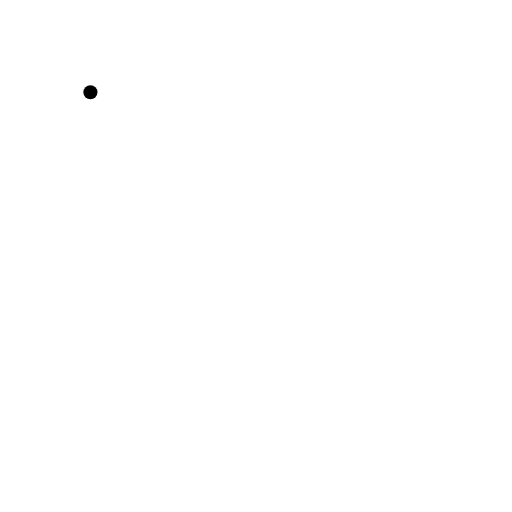
t = 0.00 s
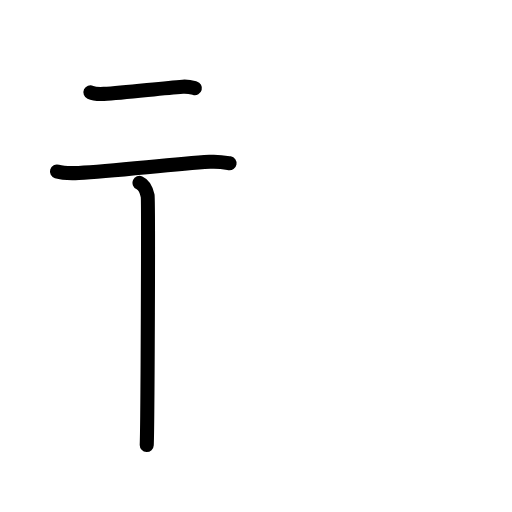
t = 2.88 s
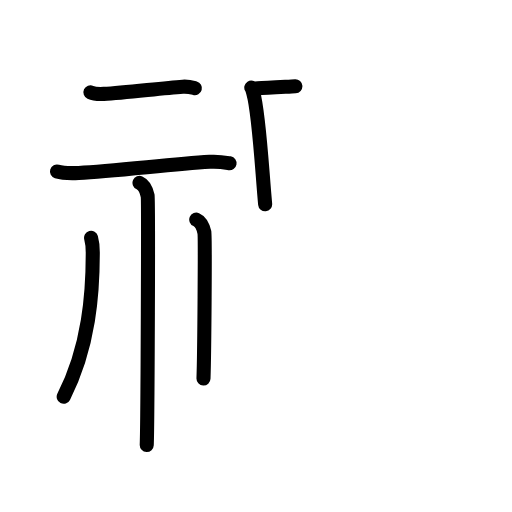
t = 6.08 s
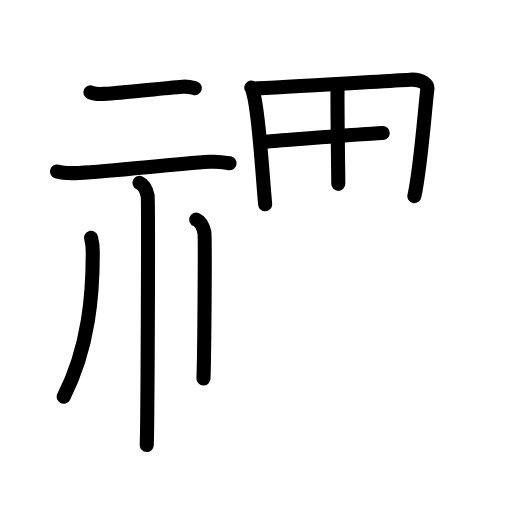
t = 8.75 s
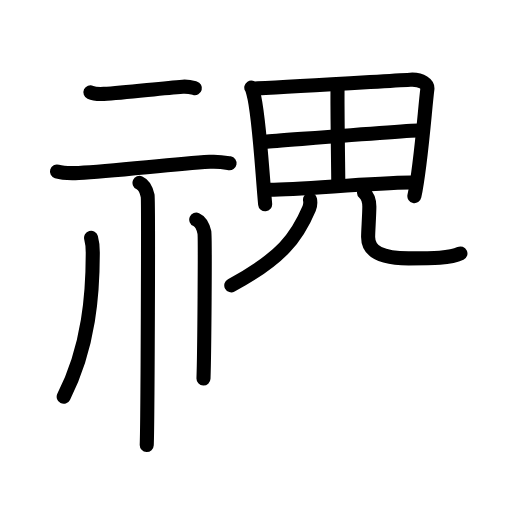
t = 11.94 s
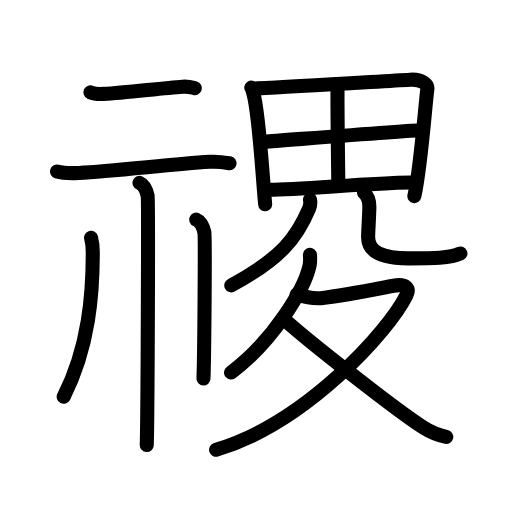
t = 15.00 s

The animated SVG that drew these frames (rendered in a browser with its animation timeline set to each time). Animation: 49 SMIL elements (animate=49); one cycle of 15.00 s.

<?xml version="1.0" encoding="UTF-8"?>
<!--
AniKanjiVG is licensed by CC-BY-SA Paul C. Sommerhoff (https://bitbucket.org/sommerhoff/anikanjivg).
AniKanjiVG uses KanjiVG which is licensed by CC-BY-SA Ulrich Apel (http://kanjivg.tagaini.net).
See also http://creativecommons.org/licenses/by-sa/3.0/
-->
<svg xmlns:kvg='http://kanjivg.tagaini.net' xmlns='http://www.w3.org/2000/svg' width='109' height='109' viewBox='0 0 109 109' style='fill:none;stroke:#000000;stroke-width:3;stroke-linecap:round;stroke-linejoin:round;' id="kvg:kanji_0799d"><g id="kvg:0799d" kvg:element="禝"><g id="kvg:0799d-g1" kvg:element="示" kvg:variant="true" kvg:position="left" kvg:radical="general"><g id="kvg:0799d-g2" kvg:position="top"><path id="kvg:0799d-s1" kvg:type="㇐" d="M19.25,19.65c0.74,0.34,2.1,0.38,2.84,0.34c4.64-0.23,12.1-1.22,16.81-1.54c1.23-0.08,1.98,0.16,2.59,0.33"><animate attributeName="d" begin="0.0s" dur="0.3333333333333333s" from="M19.25,19.65C19.25,19.65,19.25,19.65,19.25,19.65" to="M19.25,19.65c0.74,0.34,2.1,0.38,2.84,0.34" />
<animate attributeName="d" begin="0.3333333333333333s" dur="0.3333333333333333s" from="M19.25,19.65c0.74,0.34,2.1,0.38,2.84,0.34c0,0,0,0,0,0,0" to="M19.25,19.65c0.74,0.34,2.1,0.38,2.84,0.34c4.64-0.23,12.1-1.22,16.81-1.54" />
<animate attributeName="d" begin="0.6666666666666666s" dur="0.3333333333333333s" from="M19.25,19.65c0.74,0.34,2.1,0.38,2.84,0.34c4.64-0.23,12.1-1.22,16.81-1.54c0,0,0,0,0,0,0" to="M19.25,19.65c0.74,0.34,2.1,0.38,2.84,0.34c4.64-0.23,12.1-1.22,16.81-1.54c1.23-0.08,1.98,0.16,2.59,0.33" />
</path>
<path id="kvg:0799d-s2" kvg:type="㇐" d="M12.13,36.5c1.21,0.37,3.42,0.38,4.63,0.32c7.58-0.39,19.14-1.79,27.88-2.37c2-0.13,3.22,0.13,4.23,0.31"><animate attributeName="d" begin="1.0s" dur="0.3333333333333333s" from="M12.13,36.5C12.13,36.5,12.13,36.5,12.13,36.5" to="M12.13,36.5c1.21,0.37,3.42,0.38,4.63,0.32" />
<animate attributeName="d" begin="1.3333333333333333s" dur="0.3333333333333333s" from="M12.13,36.5c1.21,0.37,3.42,0.38,4.63,0.32c0,0,0,0,0,0,0" to="M12.13,36.5c1.21,0.37,3.42,0.38,4.63,0.32c7.58-0.39,19.14-1.79,27.88-2.37" />
<animate attributeName="d" begin="1.6666666666666665s" dur="0.3333333333333333s" from="M12.13,36.5c1.21,0.37,3.42,0.38,4.63,0.32c7.58-0.39,19.14-1.79,27.88-2.37c0,0,0,0,0,0,0" to="M12.13,36.5c1.21,0.37,3.42,0.38,4.63,0.32c7.58-0.39,19.14-1.79,27.88-2.37c2-0.13,3.22,0.13,4.23,0.31" />
<animate attributeName="d" begin="0s" dur="1.0s" from="M-100,-100" to="M-100,-100" />
</path>
</g>
<g id="kvg:0799d-g3" kvg:position="bottom"><path id="kvg:0799d-s3" kvg:type="㇑" d="M29.7,38.93c0.96,0.42,1.54,1.89,1.73,2.74c0.19,0.84,0,47.82-0.19,53.08"><animate attributeName="d" begin="2.0s" dur="0.5s" from="M29.7,38.93C29.7,38.93,29.7,38.93,29.7,38.93" to="M29.7,38.93c0.96,0.42,1.54,1.89,1.73,2.74" />
<animate attributeName="d" begin="2.5s" dur="0.5s" from="M29.7,38.93c0.96,0.42,1.54,1.89,1.73,2.74c0,0,0,0,0,0,0" to="M29.7,38.93c0.96,0.42,1.54,1.89,1.73,2.74c0.19,0.84,0,47.82-0.19,53.08" />
<animate attributeName="d" begin="0s" dur="2.0s" from="M-100,-100" to="M-100,-100" />
</path>
<path id="kvg:0799d-s4" kvg:type="㇒" d="M19.39,50.64c0.37,1.36,0.36,2.05,0.36,3.2c0,8.39-0.72,19.88-6.19,30.62"><animate attributeName="d" begin="3.0s" dur="0.5s" from="M19.39,50.64C19.39,50.64,19.39,50.64,19.39,50.64" to="M19.39,50.64c0.37,1.36,0.36,2.05,0.36,3.2" />
<animate attributeName="d" begin="3.5s" dur="0.5s" from="M19.39,50.64c0.37,1.36,0.36,2.05,0.36,3.2c0,0,0,0,0,0,0" to="M19.39,50.64c0.37,1.36,0.36,2.05,0.36,3.2c0,8.39-0.72,19.88-6.19,30.62" />
<animate attributeName="d" begin="0s" dur="3.0s" from="M-100,-100" to="M-100,-100" />
</path>
<path id="kvg:0799d-s5" kvg:type="㇑/㇔" d="M41.78,46.75c0.96,0.42,1.54,1.87,1.73,2.71c0.19,0.83,0,25.92-0.19,31.12"><animate attributeName="d" begin="4.0s" dur="0.5s" from="M41.78,46.75C41.78,46.75,41.78,46.75,41.78,46.75" to="M41.78,46.75c0.96,0.42,1.54,1.87,1.73,2.71" />
<animate attributeName="d" begin="4.5s" dur="0.5s" from="M41.78,46.75c0.96,0.42,1.54,1.87,1.73,2.71c0,0,0,0,0,0,0" to="M41.78,46.75c0.96,0.42,1.54,1.87,1.73,2.71c0.19,0.83,0,25.92-0.19,31.12" />
<animate attributeName="d" begin="0s" dur="4.0s" from="M-100,-100" to="M-100,-100" />
</path>
</g>
</g>
<g id="kvg:0799d-g4" kvg:position="right"><g id="kvg:0799d-g5" kvg:position="top"><g id="kvg:0799d-g6" kvg:element="田"><path id="kvg:0799d-s6" kvg:type="㇑" d="M53.5,18.64c0.27,0.42,0.28,0.7,0.43,1.21c1.21,4.24,1.81,15.83,2.52,23.64"><animate attributeName="d" begin="5.0s" dur="0.5s" from="M53.5,18.64C53.5,18.64,53.5,18.64,53.5,18.64" to="M53.5,18.64c0.27,0.42,0.28,0.7,0.43,1.21" />
<animate attributeName="d" begin="5.5s" dur="0.5s" from="M53.5,18.64c0.27,0.42,0.28,0.7,0.43,1.21c0,0,0,0,0,0,0" to="M53.5,18.64c0.27,0.42,0.28,0.7,0.43,1.21c1.21,4.24,1.81,15.83,2.52,23.64" />
<animate attributeName="d" begin="0s" dur="5.0s" from="M-100,-100" to="M-100,-100" />
</path>
<path id="kvg:0799d-s7" kvg:type="㇕a" d="M54.78,18.81c9.14-0.39,25.72-1.46,32.55-1.84c2.51-0.14,3.78,0.98,3.65,2.02c-0.5,3.81-1.37,16.36-2.76,22.76"><animate attributeName="d" begin="6.0s" dur="0.3333333333333333s" from="M54.78,18.81C54.78,18.81,54.78,18.81,54.78,18.81" to="M54.78,18.81c9.14-0.39,25.72-1.46,32.55-1.84" />
<animate attributeName="d" begin="6.333333333333333s" dur="0.3333333333333333s" from="M54.78,18.81c9.14-0.39,25.72-1.46,32.55-1.84c0,0,0,0,0,0,0" to="M54.78,18.81c9.14-0.39,25.72-1.46,32.55-1.84c2.51-0.14,3.78,0.98,3.65,2.02" />
<animate attributeName="d" begin="6.666666666666667s" dur="0.3333333333333333s" from="M54.78,18.81c9.14-0.39,25.72-1.46,32.55-1.84c2.51-0.14,3.78,0.98,3.65,2.02c0,0,0,0,0,0,0" to="M54.78,18.81c9.14-0.39,25.72-1.46,32.55-1.84c2.51-0.14,3.78,0.98,3.65,2.02c-0.5,3.81-1.37,16.36-2.76,22.76" />
<animate attributeName="d" begin="0s" dur="6.0s" from="M-100,-100" to="M-100,-100" />
</path>
<path id="kvg:0799d-s8" kvg:type="㇑a" d="M71.88,18.17c-0.02,0.33-0.03,0.9-0.03,1.64c-0.03,4.92,0.17,17.54,0.17,19.33"><animate attributeName="d" begin="7.0s" dur="0.5s" from="M71.88,18.17C71.88,18.17,71.88,18.17,71.88,18.17" to="M71.88,18.17c-0.02,0.33-0.03,0.9-0.03,1.64" />
<animate attributeName="d" begin="7.5s" dur="0.5s" from="M71.88,18.17c-0.02,0.33-0.03,0.9-0.03,1.64c0,0,0,0,0,0,0" to="M71.88,18.17c-0.02,0.33-0.03,0.9-0.03,1.64c-0.03,4.92,0.17,17.54,0.17,19.33" />
<animate attributeName="d" begin="0s" dur="7.0s" from="M-100,-100" to="M-100,-100" />
</path>
<path id="kvg:0799d-s9" kvg:type="㇐a" d="M56.5,30.16c3.14-0.21,30.71-2.44,33.31-2.44"><animate attributeName="d" begin="8.0s" dur="1.0s" from="M56.5,30.16C56.5,30.16,56.5,30.16,56.5,30.16" to="M56.5,30.16c3.14-0.21,30.71-2.44,33.31-2.44" />
<animate attributeName="d" begin="0s" dur="8.0s" from="M-100,-100" to="M-100,-100" />
</path>
<path id="kvg:0799d-s10" kvg:type="㇐a" d="M57.45,40.4c6.45,0,21.02-1.45,29.93-1.56"><animate attributeName="d" begin="9.0s" dur="1.0s" from="M57.45,40.4C57.45,40.4,57.45,40.4,57.45,40.4" to="M57.45,40.4c6.45,0,21.02-1.45,29.93-1.56" />
<animate attributeName="d" begin="0s" dur="9.0s" from="M-100,-100" to="M-100,-100" />
</path>
</g>
<path id="kvg:0799d-s11" kvg:type="㇒" d="M66,42.5c0.09,0.47,0.1,1.19-0.19,1.88c-2.53,5.99-5.77,10.57-16.57,16.37"><animate attributeName="d" begin="10.0s" dur="0.5s" from="M66,42.5C66,42.5,66,42.5,66,42.5" to="M66,42.5c0.09,0.47,0.1,1.19-0.19,1.88" />
<animate attributeName="d" begin="10.5s" dur="0.5s" from="M66,42.5c0.09,0.47,0.1,1.19-0.19,1.88c0,0,0,0,0,0,0" to="M66,42.5c0.09,0.47,0.1,1.19-0.19,1.88c-2.53,5.99-5.77,10.57-16.57,16.37" />
<animate attributeName="d" begin="0s" dur="10.0s" from="M-100,-100" to="M-100,-100" />
</path>
<path id="kvg:0799d-s12" kvg:type="㇄" d="M77.5,41c0.87,0.8,1.13,1.74,1.13,2.97c0,1.66-0.26,5.29-0.26,6.47c0,3.23,2.96,4.56,8.61,4.56c5.11,0,8.88,0,11.04-1.04"><animate attributeName="d" begin="11.0s" dur="0.25s" from="M77.5,41C77.5,41,77.5,41,77.5,41" to="M77.5,41c0.87,0.8,1.13,1.74,1.13,2.97" />
<animate attributeName="d" begin="11.25s" dur="0.25s" from="M77.5,41c0.87,0.8,1.13,1.74,1.13,2.97c0,0,0,0,0,0,0" to="M77.5,41c0.87,0.8,1.13,1.74,1.13,2.97c0,1.66-0.26,5.29-0.26,6.47" />
<animate attributeName="d" begin="11.5s" dur="0.25s" from="M77.5,41c0.87,0.8,1.13,1.74,1.13,2.97c0,1.66-0.26,5.29-0.26,6.47c0,0,0,0,0,0,0" to="M77.5,41c0.87,0.8,1.13,1.74,1.13,2.97c0,1.66-0.26,5.29-0.26,6.47c0,3.23,2.96,4.56,8.61,4.56" />
<animate attributeName="d" begin="11.75s" dur="0.25s" from="M77.5,41c0.87,0.8,1.13,1.74,1.13,2.97c0,1.66-0.26,5.29-0.26,6.47c0,3.23,2.96,4.56,8.61,4.56c0,0,0,0,0,0,0" to="M77.5,41c0.87,0.8,1.13,1.74,1.13,2.97c0,1.66-0.26,5.29-0.26,6.47c0,3.23,2.96,4.56,8.61,4.56c5.11,0,8.88,0,11.04-1.04" />
<animate attributeName="d" begin="0s" dur="11.0s" from="M-100,-100" to="M-100,-100" />
</path>
</g>
<g id="kvg:0799d-g7" kvg:element="夂" kvg:position="bottom"><path id="kvg:0799d-s13" kvg:type="㇒" d="M65.98,54.25c0.05,0.59,0.1,1.52-0.09,2.37c-1.15,5-7.72,15.97-16.71,22.69"><animate attributeName="d" begin="12.0s" dur="0.5s" from="M65.98,54.25C65.98,54.25,65.98,54.25,65.98,54.25" to="M65.98,54.25c0.05,0.59,0.1,1.52-0.09,2.37" />
<animate attributeName="d" begin="12.5s" dur="0.5s" from="M65.98,54.25c0.05,0.59,0.1,1.52-0.09,2.37c0,0,0,0,0,0,0" to="M65.98,54.25c0.05,0.59,0.1,1.52-0.09,2.37c-1.15,5-7.72,15.97-16.71,22.69" />
<animate attributeName="d" begin="0s" dur="12.0s" from="M-100,-100" to="M-100,-100" />
</path>
<path id="kvg:0799d-s14" kvg:type="㇇" d="M63.16,62.71c1.61,0.49,3.38,0.95,5.17,0.76c4.75-0.51,11.54-1.89,15.45-2.64c2.68-0.52,3.45,0.59,2.76,2C82.78,70.51,65.03,90.12,46,95.75"><animate attributeName="d" begin="13.0s" dur="0.25s" from="M63.16,62.71C63.16,62.71,63.16,62.71,63.16,62.71" to="M63.16,62.71c1.61,0.49,3.38,0.95,5.17,0.76" />
<animate attributeName="d" begin="13.25s" dur="0.25s" from="M63.16,62.71c1.61,0.49,3.38,0.95,5.17,0.76c0,0,0,0,0,0,0" to="M63.16,62.71c1.61,0.49,3.38,0.95,5.17,0.76c4.75-0.51,11.54-1.89,15.45-2.64" />
<animate attributeName="d" begin="13.5s" dur="0.25s" from="M63.16,62.71c1.61,0.49,3.38,0.95,5.17,0.76c4.75-0.51,11.54-1.89,15.45-2.64c0,0,0,0,0,0,0" to="M63.16,62.71c1.61,0.49,3.38,0.95,5.17,0.76c4.75-0.51,11.54-1.89,15.45-2.64c2.68-0.52,3.45,0.59,2.76,2" />
<animate attributeName="d" begin="13.75s" dur="0.25s" from="M63.16,62.71c1.61,0.49,3.38,0.95,5.17,0.76c4.75-0.51,11.54-1.89,15.45-2.64c2.68-0.52,3.45,0.59,2.76,2c0,0,0,0,0,0,0" to="M63.16,62.71c1.61,0.49,3.38,0.95,5.17,0.76c4.75-0.51,11.54-1.89,15.45-2.64c2.68-0.52,3.45,0.59,2.76,2C82.78,70.51,65.03,90.12,46,95.75" />
<animate attributeName="d" begin="0s" dur="13.0s" from="M-100,-100" to="M-100,-100" />
</path>
<path id="kvg:0799d-s15" kvg:type="㇏" d="M60.24,67.71c4.34,4.08,24.04,19.58,29.9,23.31C91.88,92.13,93.3,92.67,95,93"><animate attributeName="d" begin="14.0s" dur="0.5s" from="M60.24,67.71C60.24,67.71,60.24,67.71,60.24,67.71" to="M60.24,67.71c4.34,4.08,24.04,19.58,29.9,23.31" />
<animate attributeName="d" begin="14.5s" dur="0.5s" from="M60.24,67.71c4.34,4.08,24.04,19.58,29.9,23.31c0,0,0,0,0,0,0" to="M60.24,67.71c4.34,4.08,24.04,19.58,29.9,23.31C91.88,92.13,93.3,92.67,95,93" />
<animate attributeName="d" begin="0s" dur="14.0s" from="M-100,-100" to="M-100,-100" />
</path>
</g>
</g>
</g>
</svg>
